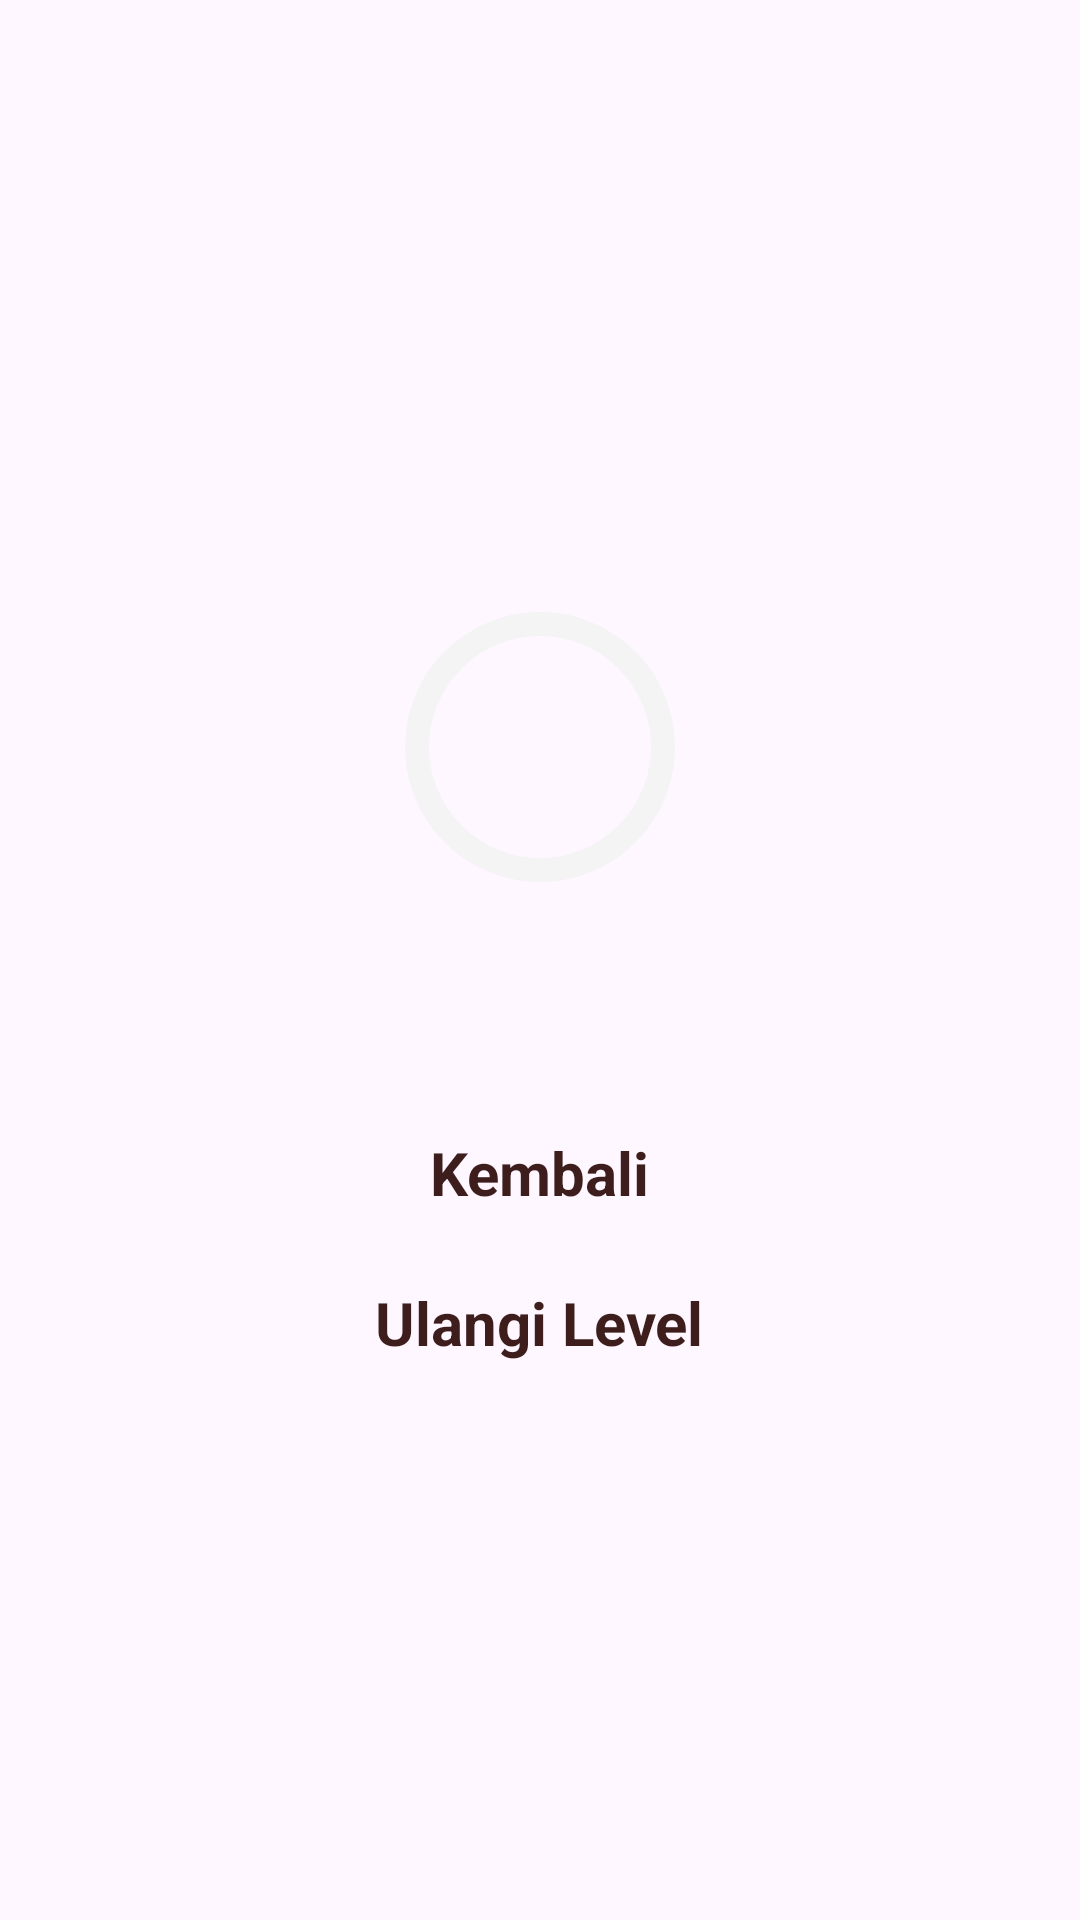

This screen was rendered from an Android layout file. Write that file and the resources it references.
<!-- AndroidManifest.xml: application theme Theme.MyApplication -->
<!-- res/layout/score_dialog.xml -->
<?xml version="1.0" encoding="utf-8"?>
<LinearLayout xmlns:android="http://schemas.android.com/apk/res/android"
    xmlns:tools="http://schemas.android.com/tools"
    xmlns:app="http://schemas.android.com/apk/res-auto"
    android:orientation="vertical"
    android:layout_width="match_parent"
    android:gravity="center"
    android:padding="16dp"

    android:layout_height="wrap_content">

    <TextView
        android:layout_width="match_parent"
        android:layout_height="wrap_content"
        tools:text="Selamat! Kamu berhasil"
        android:gravity="center"
        android:textSize="20sp"
        android:textStyle="bold"
        android:id="@+id/score_title"/>

    <RelativeLayout
        android:layout_width="wrap_content"
        android:layout_height="wrap_content">
        <com.google.android.material.progressindicator.CircularProgressIndicator
            android:layout_width="wrap_content"
            android:layout_height="wrap_content"
            android:id="@+id/score_progress_indicator"
            android:layout_centerVertical="true"
            app:trackColor="@color/gray"
            tools:progress="60"
            app:trackCornerRadius="20dp"
            app:trackThickness="8dp"
            app:indicatorSize="90dp"/>
        <TextView
            android:layout_width="wrap_content"
            android:layout_height="wrap_content"
            tools:text="50%"
            android:textSize="18sp"
            android:layout_centerInParent="true"
            android:textStyle="bold"
            android:id="@+id/score_progress_text"/>
    </RelativeLayout>

    <TextView
        android:layout_width="match_parent"
        android:layout_height="wrap_content"
        tools:text="6 out of 10 questions are correct"
        android:gravity="center"
        android:id="@+id/score_subtitle"/>

    <RelativeLayout
        android:id="@+id/nextLevel_bg"
        android:layout_width="150dp"
        android:layout_height="wrap_content"
        android:layout_marginStart="20dp"
        android:layout_marginTop="50dp"
        android:layout_marginEnd="20dp"
        android:gravity="center"
        android:visibility="gone">

        <ImageButton
            android:id="@+id/nextLevel_btn"
            style="@style/Widget.AppCompat.Button.Borderless"
            android:layout_width="150dp"
            android:layout_height="50dp"
            android:src="@drawable/text_bg"
            android:padding="1dp"
            android:scaleType="fitCenter"/>

        <TextView
            android:layout_width="wrap_content"
            android:layout_height="wrap_content"
            android:layout_centerInParent="true"
            android:text="Level Berikutnya"
            android:textColor="#3D1E1D"
            android:textSize="15sp"
            android:textStyle="bold"
            android:paddingBottom="2dp"/>

    </RelativeLayout>
    <RelativeLayout
        android:id="@+id/explanation_bg"
        android:visibility="gone"
        android:layout_width="150dp"
        android:layout_height="wrap_content"
        android:layout_marginStart="20dp"
        android:layout_marginEnd="20dp"
        android:gravity="center">

        <ImageButton
            android:id="@+id/explanation_btn"
            style="@style/Widget.AppCompat.Button.Borderless"
            android:layout_width="150dp"
            android:layout_height="50dp"
            android:src="@drawable/text_bg"
            android:padding="1dp"
            android:scaleType="fitCenter"/>

        <TextView
            android:layout_width="wrap_content"
            android:layout_height="wrap_content"
            android:layout_centerInParent="true"
            android:text="Pembahasan"
            android:textColor="#3D1E1D"
            android:textSize="20sp"
            android:textStyle="bold"
            android:paddingBottom="2dp"/>

    </RelativeLayout>

    <RelativeLayout

        android:layout_width="150dp"
        android:layout_height="wrap_content"
        android:layout_marginStart="20dp"
        android:layout_marginTop="50dp"
        android:layout_marginEnd="20dp"
        android:gravity="center"
       >

        <ImageButton
            android:id="@+id/finish_btn"
            style="@style/Widget.AppCompat.Button.Borderless"
            android:layout_width="150dp"
            android:layout_height="50dp"
            android:src="@drawable/text_bg"
            android:padding="1dp"
            android:scaleType="fitCenter"/>

        <TextView
            android:layout_width="wrap_content"
            android:layout_height="wrap_content"
            android:layout_centerInParent="true"
            android:text="Kembali"
            android:textColor="#3D1E1D"
            android:textSize="20sp"
            android:textStyle="bold"
            android:paddingBottom="2dp"/>

    </RelativeLayout>

    <RelativeLayout
        android:layout_width="150dp"
        android:layout_height="wrap_content"
        android:layout_marginStart="20dp"
        android:layout_marginEnd="20dp"
        android:gravity="center">

        <ImageButton
            android:id="@+id/retry_btn"
            style="@style/Widget.AppCompat.Button.Borderless"
            android:layout_width="150dp"
            android:layout_height="50dp"
            android:src="@drawable/text_bg"
            android:padding="1dp"
            android:scaleType="fitCenter"/>

        <TextView
            android:layout_width="wrap_content"
            android:layout_height="wrap_content"
            android:layout_centerInParent="true"
            android:text="Ulangi Level"
            android:textColor="#3D1E1D"
            android:textSize="20sp"
            android:textStyle="bold"
            android:paddingBottom="2dp"/>

    </RelativeLayout>


</LinearLayout>
<!-- resources referenced by this layout -->
<resources>
  <color name="gray">#F4F4F4</color>
  <style name="Theme.MyApplication" parent="Base.Theme.MyApplication" />
  <style name="Base.Theme.MyApplication" parent="Theme.Material3.Light.NoActionBar">
          
          
          <item name="windowNoTitle">true</item>
          <item name="android:windowFullscreen">true</item>
      </style>
</resources>
